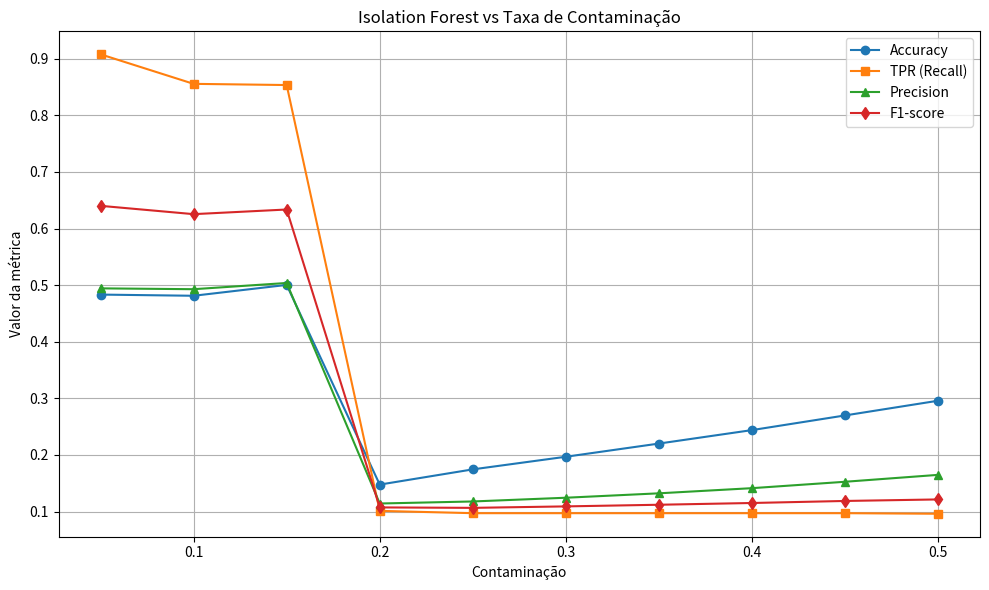

This figure's Python source:
import matplotlib.pyplot as plt

contaminacao2 = [0.05, 0.10, 0.15, 0.20, 0.25,
                0.30, 0.35, 0.40, 0.45, 0.50]

acc2 = [0.5233, 0.5544, 0.5632, 0.6026, 0.6342,
       0.6503, 0.6451, 0.6622, 0.6933, 0.7207]

tpr2 = [0.9724, 0.9539, 0.9171, 0.9038, 0.8915,
       0.8628, 0.8014, 0.7625, 0.7441, 0.7155]

precision2 = [0.5155, 0.5335, 0.5404, 0.5675, 0.5921,
             0.6091, 0.6146, 0.6395, 0.6801, 0.7281]

f12 = [0.6738, 0.6843, 0.6801, 0.6972, 0.7116,
      0.7141, 0.6957, 0.6956, 0.7107, 0.7217]

contaminacao1 = [
    0.05,
    0.10, 0.15, 0.20, 0.25, 0.30,
    0.35, 0.40, 0.45, 0.50
]

acc1 = [
    0.4834,
    0.4813, 0.5005, 0.1477, 0.1746, 0.1969,
    0.2202, 0.2440, 0.2699, 0.2959
]

tpr1 = [
    0.9079,
    0.8557, 0.8536, 0.1013, 0.0972, 0.0972,
    0.0972, 0.0972, 0.0972, 0.0962
]

precision1 = [
    0.4944,
    0.4929, 0.5039, 0.1143, 0.1179, 0.1245,
    0.1323, 0.1414, 0.1527, 0.1649
]

f11 = [
    0.6402,
    0.6255, 0.6337, 0.1074, 0.1066, 0.1092,
    0.1121, 0.1152, 0.1188, 0.1215
]


plt.figure(figsize=(10, 6))

plt.plot(contaminacao1, acc1, marker='o', label='Accuracy')
plt.plot(contaminacao1, tpr1, marker='s', label='TPR (Recall)')
plt.plot(contaminacao1, precision1, marker='^', label='Precision')
plt.plot(contaminacao1, f11, marker='d', label='F1-score')

plt.xlabel('Contaminação')
plt.ylabel('Valor da métrica')
plt.title('Isolation Forest vs Taxa de Contaminação')
plt.grid(True)
plt.legend()

plt.tight_layout()
plt.show()
